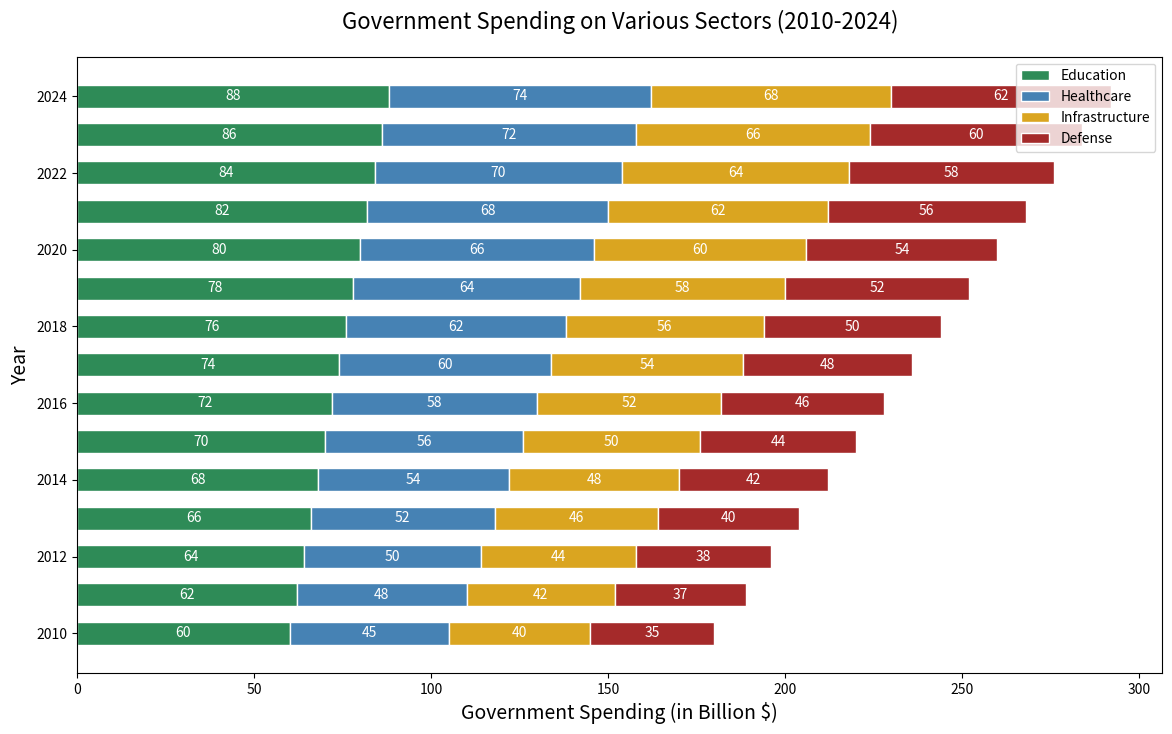

The script that saved this image:

import matplotlib.pyplot as plt

# Data
years = [
    2010, 2011, 2012, 2013, 2014, 
    2015, 2016, 2017, 2018, 2019, 
    2020, 2021, 2022, 2023, 2024
]
education = [
    60, 62, 64, 66, 68, 
    70, 72, 74, 76, 78, 
    80, 82, 84, 86, 88
]
healthcare = [
    45, 48, 50, 52, 54, 
    56, 58, 60, 62, 64, 
    66, 68, 70, 72, 74
]
infrastructure = [
    40, 42, 44, 46, 48, 
    50, 52, 54, 56, 58, 
    60, 62, 64, 66, 68
]
defense = [
    35, 37, 38, 40, 42, 
    44, 46, 48, 50, 52, 
    54, 56, 58, 60, 62
]

# Configuration for the figure size
plt.figure(figsize=(14, 8))

# Stacked bar chart
bar_height = 0.6
plt.barh(years, education, height=bar_height, color='#2E8B57', edgecolor='white', label='Education')
plt.barh(years, healthcare, height=bar_height, left=education, color='#4682B4', edgecolor='white', label='Healthcare')
plt.barh(years, infrastructure, height=bar_height, left=[i+j for i,j in zip(education, healthcare)], color='#DAA520', edgecolor='white', label='Infrastructure')
plt.barh(years, defense, height=bar_height, left=[i+j+k for i,j,k in zip(education, healthcare, infrastructure)], color='#A52A2A', edgecolor='white', label='Defense')

# Adding labels and title
plt.xlabel('Government Spending (in Billion $)', fontsize=14)
plt.ylabel('Year', fontsize=14)
plt.title('Government Spending on Various Sectors (2010-2024)', fontsize=16, pad=20)

# Show legend
plt.legend(loc='upper right', bbox_to_anchor=(1,1))

# Adding numerical labels
for i in range(len(years)):
    plt.text(education[i]/2, years[i], str(education[i]), ha='center', va='center', color='white', fontsize=10)
    plt.text(education[i] + healthcare[i]/2, years[i], str(healthcare[i]), ha='center', va='center', color='white', fontsize=10)
    plt.text(education[i] + healthcare[i] + infrastructure[i]/2, years[i], str(infrastructure[i]), ha='center', va='center', color='white', fontsize=10)
    plt.text(education[i] + healthcare[i] + infrastructure[i] + defense[i]/2, years[i], str(defense[i]), ha='center', va='center', color='white', fontsize=10)

# Display the chart
plt.show()
